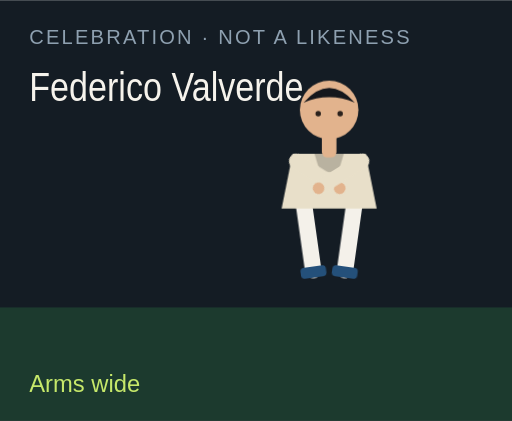
t = 0.00 s
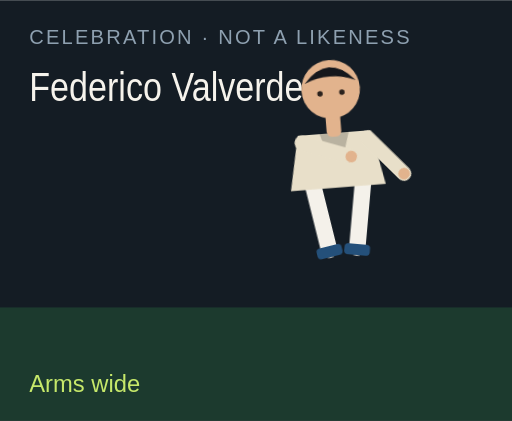
t = 0.75 s
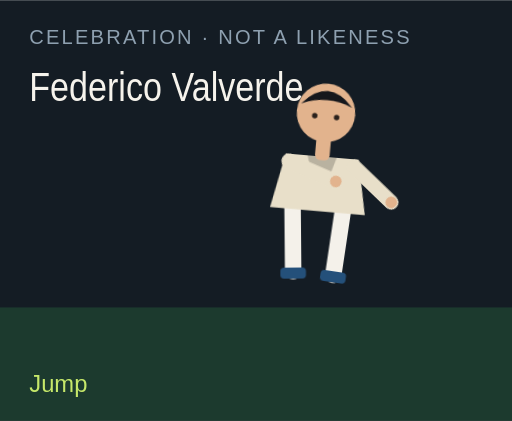
t = 1.25 s
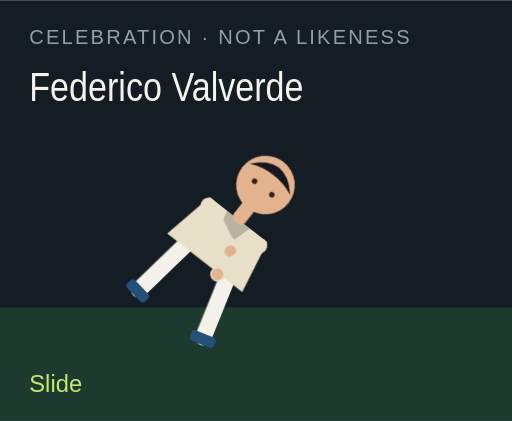
t = 2.00 s
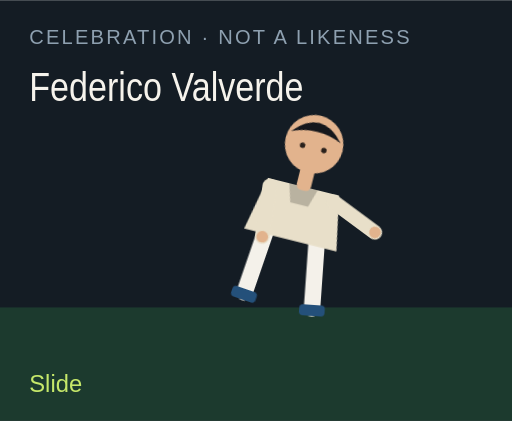
t = 2.75 s
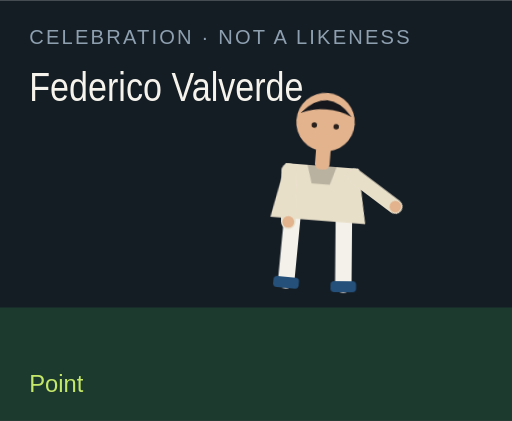
t = 3.25 s

The animated SVG that drew these frames (rendered in a browser with its animation timeline set to each time). Animation: 10 CSS @keyframes rules; one cycle of 4.00 s, repeats indefinitely.

<?xml version="1.0" encoding="UTF-8"?>
<svg xmlns="http://www.w3.org/2000/svg" viewBox="0 0 280 230" role="img">
  <style>@media (prefers-reduced-motion: reduce){animate,animateTransform{display:none}}</style>
  <rect width="280" height="230" fill="#141c24"/>
  <rect y="168" width="280" height="62" fill="#1c3a2e"/>
  <text x="16" y="24" fill="#8ea0b0" font-family="Arial,sans-serif" font-size="11" letter-spacing="1.2">CELEBRATION · NOT A LIKENESS</text>
  <text x="16" y="55" fill="#f6f3ec" font-family="Impact,sans-serif" font-size="22" textLength="150" lengthAdjust="spacingAndGlyphs">Federico Valverde</text>
  
  <g transform="translate(132 40)">
    <g id="motion-87066" transform="rotate(0 48 90)">
      
      <g id="motion-87068" transform="translate(0 -8)">
        
        <g transform="translate(34 78)"><g id="motion-87070" transform="rotate(-8)"><path d="M0 0 V38" stroke="#f4f1ea" stroke-width="9" stroke-linecap="round"/><rect x="-7" y="36" width="14" height="6" rx="2" fill="#24507a"/></g></g>
        <g transform="translate(62 78)"><g id="motion-87072" transform="rotate(8)"><path d="M0 0 V38" stroke="#f4f1ea" stroke-width="9" stroke-linecap="round"/><rect x="-7" y="36" width="14" height="6" rx="2" fill="#24507a"/></g></g>
        <path d="M28 52 h40 l6 30 H22 Z" fill="#e8dfc9"/>
        <path d="M40 52 h16 l-3 10 H43 Z" fill="#000" opacity=".2"/>
        <g transform="translate(30 56)"><g id="motion-87074" transform="rotate(-58)"><path d="M0 0 V28" stroke="#e8dfc9" stroke-width="8" stroke-linecap="round"/><circle cx="0" cy="28" r="3.2" fill="#e2b38d"/></g></g>
        <g transform="translate(66 56)"><g id="motion-87076" transform="rotate(58)"><path d="M0 0 V28" stroke="#e8dfc9" stroke-width="8" stroke-linecap="round"/><circle cx="0" cy="28" r="3.2" fill="#e2b38d"/></g></g>
        <rect x="44" y="40" width="8" height="14" rx="3" fill="#e2b38d"/>
        <circle cx="48" cy="28" r="16" fill="#e2b38d"/>
        <path d="M34 24 Q48 8 62 24 Q48 18 34 24" fill="#15171c"/>
        <circle cx="42" cy="30" r="1.5" fill="#2a211c"/><circle cx="54" cy="30" r="1.5" fill="#2a211c"/>
      </g>
    </g>
  </g>
  <text x="16" y="214" fill="#c6e86a" font-family="Arial,sans-serif" font-size="13" opacity="1" id="motion-87058">Arms wide</text><text x="16" y="214" fill="#c6e86a" font-family="Arial,sans-serif" font-size="13" opacity="0" id="motion-87060">Jump</text><text x="16" y="214" fill="#c6e86a" font-family="Arial,sans-serif" font-size="13" opacity="0" id="motion-87062">Slide</text><text x="16" y="214" fill="#c6e86a" font-family="Arial,sans-serif" font-size="13" opacity="0" id="motion-87064">Point</text>
<style>@keyframes track-87059{0%{opacity:1}25%{opacity:0}50%{opacity:0}75%{opacity:0}100%{opacity:1}}@keyframes track-87061{0%{opacity:0}25%{opacity:1}50%{opacity:0}75%{opacity:0}100%{opacity:0}}@keyframes track-87063{0%{opacity:0}25%{opacity:0}50%{opacity:1}75%{opacity:0}100%{opacity:0}}@keyframes track-87065{0%{opacity:0}25%{opacity:0}50%{opacity:0}75%{opacity:1}100%{opacity:0}}@keyframes track-87067{0%{transform:rotate(0deg)}25%{transform:rotate(-6deg)}50%{transform:rotate(38deg)}75%{transform:rotate(6deg)}100%{transform:rotate(0deg)}}@keyframes track-87069{0%{transform:translate(0px,-8px)}25%{transform:translate(0px,-18px)}50%{transform:translate(0px,12px)}75%{transform:translate(0px,-4px)}100%{transform:translate(0px,-8px)}}@keyframes track-87071{0%{transform:rotate(-8deg)}25%{transform:rotate(-10deg)}50%{transform:rotate(8deg)}75%{transform:rotate(4deg)}100%{transform:rotate(-8deg)}}@keyframes track-87073{0%{transform:rotate(8deg)}25%{transform:rotate(10deg)}50%{transform:rotate(-16deg)}75%{transform:rotate(-8deg)}100%{transform:rotate(8deg)}}@keyframes track-87075{0%{transform:rotate(-58deg)}25%{transform:rotate(-74deg)}50%{transform:rotate(-64deg)}75%{transform:rotate(14deg)}100%{transform:rotate(-58deg)}}@keyframes track-87077{0%{transform:rotate(58deg)}25%{transform:rotate(-74deg)}50%{transform:rotate(18deg)}75%{transform:rotate(-96deg)}100%{transform:rotate(58deg)}}@media(prefers-reduced-motion:no-preference){#motion-87058{animation:track-87059 4s steps(1,end) infinite both}#motion-87060{animation:track-87061 4s steps(1,end) infinite both}#motion-87062{animation:track-87063 4s steps(1,end) infinite both}#motion-87064{animation:track-87065 4s steps(1,end) infinite both}#motion-87066{animation:track-87067 4s linear infinite both}#motion-87068{animation:track-87069 4s linear infinite both}#motion-87070{animation:track-87071 4s linear infinite both}#motion-87072{animation:track-87073 4s linear infinite both}#motion-87074{animation:track-87075 4s linear infinite both}#motion-87076{animation:track-87077 4s linear infinite both}}</style></svg>
